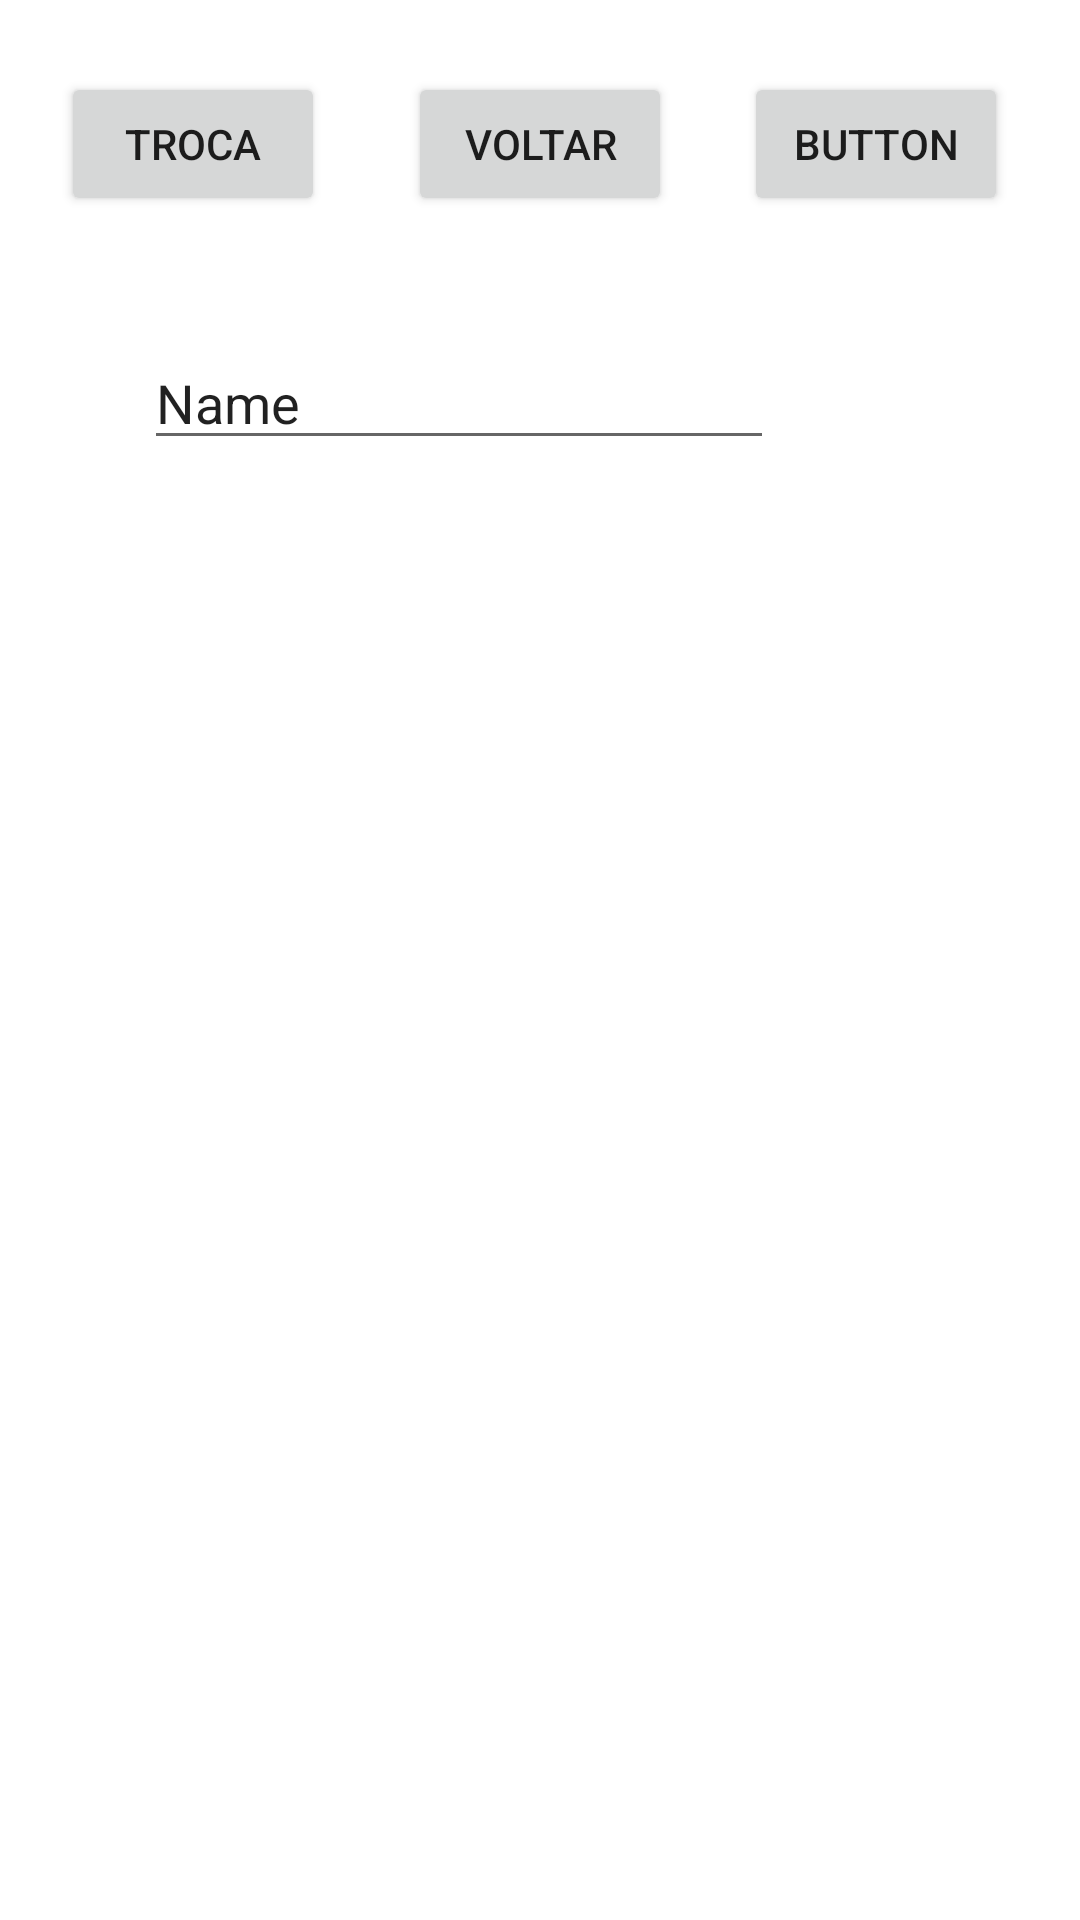

The Android layout XML behind this screen, and the referenced resources:
<!-- AndroidManifest.xml: application theme Theme.App1_2023_1 -->
<!-- res/layout/activity_2.xml -->
<?xml version="1.0" encoding="utf-8"?>
<androidx.constraintlayout.widget.ConstraintLayout xmlns:android="http://schemas.android.com/apk/res/android"
    xmlns:app="http://schemas.android.com/apk/res-auto"
    xmlns:tools="http://schemas.android.com/tools"
    android:layout_width="match_parent"
    android:layout_height="match_parent"
    tools:context=".views.Activity2">

    <Button
        android:id="@+id/button2_1"
        android:layout_width="wrap_content"
        android:layout_height="wrap_content"
        android:layout_marginTop="24dp"
        android:text="@string/btn_back"
        app:layout_constraintEnd_toEndOf="parent"
        app:layout_constraintStart_toStartOf="parent"
        app:layout_constraintTop_toTopOf="parent" />

    <EditText
        android:id="@+id/edName"
        android:layout_width="wrap_content"
        android:layout_height="wrap_content"
        android:layout_marginStart="48dp"
        android:layout_marginTop="112dp"
        android:ems="10"
        android:inputType="textPersonName"
        android:text="Name"
        app:layout_constraintStart_toStartOf="parent"
        app:layout_constraintTop_toTopOf="parent" />

    <Button
        android:id="@+id/btBuscaTodos"
        android:layout_width="wrap_content"
        android:layout_height="wrap_content"
        android:text="Button"
        app:layout_constraintEnd_toEndOf="parent"
        app:layout_constraintStart_toEndOf="@+id/button2_1"
        app:layout_constraintTop_toTopOf="@+id/button2_1" />

    <androidx.recyclerview.widget.RecyclerView
        android:id="@+id/usersRV"
        android:layout_width="409dp"
        android:layout_height="572dp"
        android:layout_marginTop="16dp"
        app:layout_constraintBottom_toBottomOf="parent"
        app:layout_constraintEnd_toEndOf="parent"
        app:layout_constraintStart_toStartOf="parent"
        app:layout_constraintTop_toBottomOf="@+id/edName" />

    <Button
        android:id="@+id/button3"
        android:layout_width="wrap_content"
        android:layout_height="wrap_content"
        android:layout_marginTop="24dp"
        android:text="troca"
        app:layout_constraintEnd_toStartOf="@+id/button2_1"
        app:layout_constraintHorizontal_bias="0.424"
        app:layout_constraintStart_toStartOf="parent"
        app:layout_constraintTop_toTopOf="parent" />
</androidx.constraintlayout.widget.ConstraintLayout>
<!-- resources referenced by this layout -->
<resources>
  <string name="btn_back">Voltar</string>
  <style name="Theme.App1_2023_1" parent="Theme.MaterialComponents.DayNight.DarkActionBar">
          
          <item name="colorPrimary">@color/purple_500</item>
          <item name="colorPrimaryVariant">@color/purple_700</item>
          <item name="colorOnPrimary">@color/white</item>
          
          <item name="colorSecondary">@color/teal_200</item>
          <item name="colorSecondaryVariant">@color/teal_700</item>
          <item name="colorOnSecondary">@color/black</item>
          
          <item name="android:statusBarColor">?attr/colorPrimaryVariant</item>
          
      </style>
  <!-- not gathered from this repository: default colours our renderer supplied (Android Studio template values) -->
  <color name="purple_500">#FF6200EE</color>
  <color name="purple_700">#FF3700B3</color>
  <color name="teal_200">#FF03DAC5</color>
  <color name="teal_700">#FF018786</color>
  <color name="black">#FF000000</color>
  <color name="white">#FFFFFFFF</color>
</resources>
